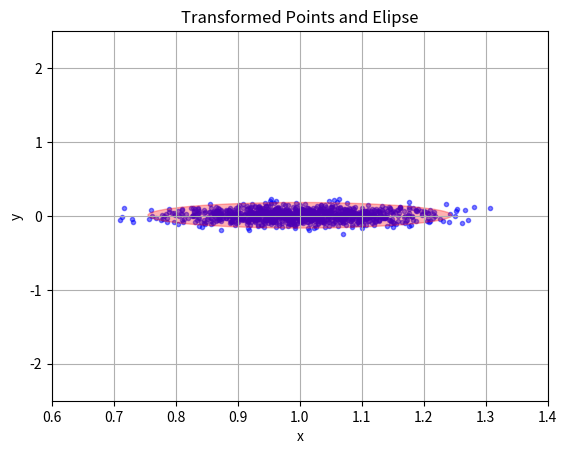
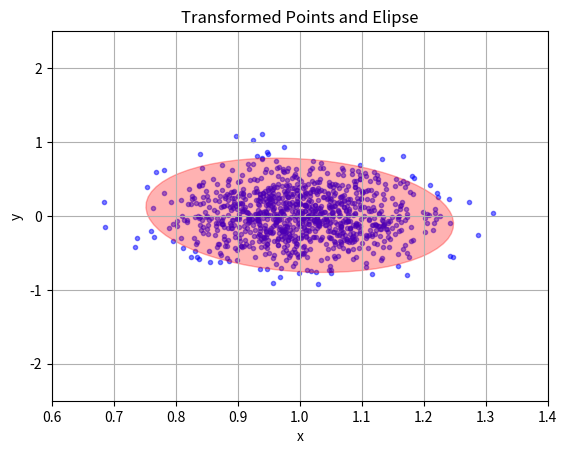
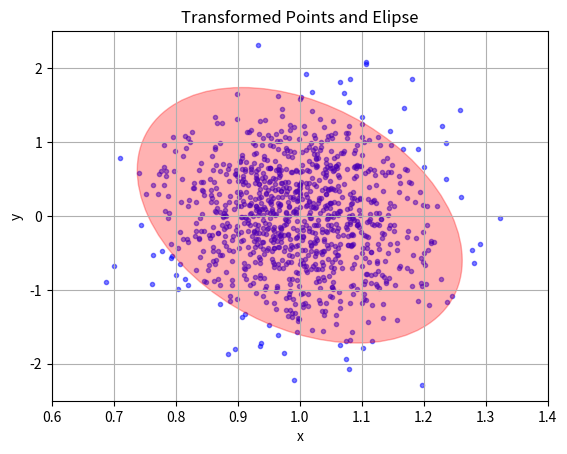
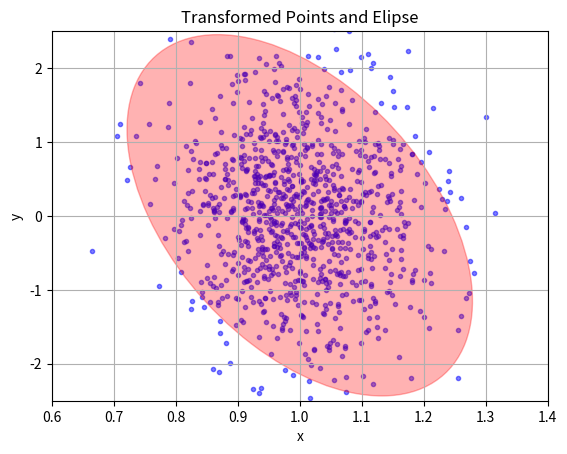

Recreate these plots in Python, in order.
import numpy as np
import matplotlib.pyplot as plt
import matplotlib.patches as patches
from matplotlib.patches import Ellipse

# initializing given information
p=1 #rho=1
theta=np.deg2rad(0.5) #theta 0.5 degree
x=(p*np.cos(theta), p*np.sin(theta)) #mean of normal
values=[0.005,0.1,0.5,1]
for cov_tt in values:  
    # defining cov mat of x
    # empty cov matrices
    sigma_x=np.array([[0.01,0],[0,cov_tt]])
    sigma_y=np.zeros((2,2))

    # assuming local linearity: y=f(x)=J*x
    j=np.array([[np.cos(theta),-p*np.sin(theta)],[np.sin(theta), p*np.cos(theta)]])
    sigma_y=np.matmul(np.matmul(j,sigma_x),np.transpose(j))

    # creating normal dist using x cov mat
    samples = np.random.multivariate_normal(x, sigma_y, size=1000)

    # eigen vals and vecs for cov mat of y
    eigenvalues, eigenvectors = np.linalg.eig(sigma_y)
    angle=np.arctan2(eigenvectors[0][1],eigenvectors[0][0])

    # plotting points and elipse
    fig, ax = plt.subplots()
    ax.scatter(samples[:, 0], samples[:, 1], marker='.', color='blue', alpha=0.5)
    ax.set_xlabel('x')
    ax.set_xlim(0.6,1.4)
    ax.set_ylim(-2.5,2.5)
    ax.set_ylabel('y')
    ax.set_title('Transformed Points and Elipse')
    ax.grid(True)

    # this is a 2 DOF chi-square problem: (x/sd_x)^2+(y/sd_y)^2=s
    # from the table we can get a value for s
    # I have chosen 95% certainty for data
    # table: https://people.richland.edu/james/lecture/m170/tbl-chi.html
    s = 5.991
    width = 2 * np.sqrt(eigenvalues[0]*s)
    height = 2 * np.sqrt(eigenvalues[1]*s)

    angle=np.arctan2(eigenvectors[0][1],eigenvectors[0][0])

    ellipse = Ellipse((p*np.cos(theta), p*np.sin(theta)), width, height, color='red', angle=angle, alpha=0.3)
    ax.add_patch(ellipse)

    plt.show()
    print("Covariance for %.2f" %cov_tt)
    print(sigma_y)